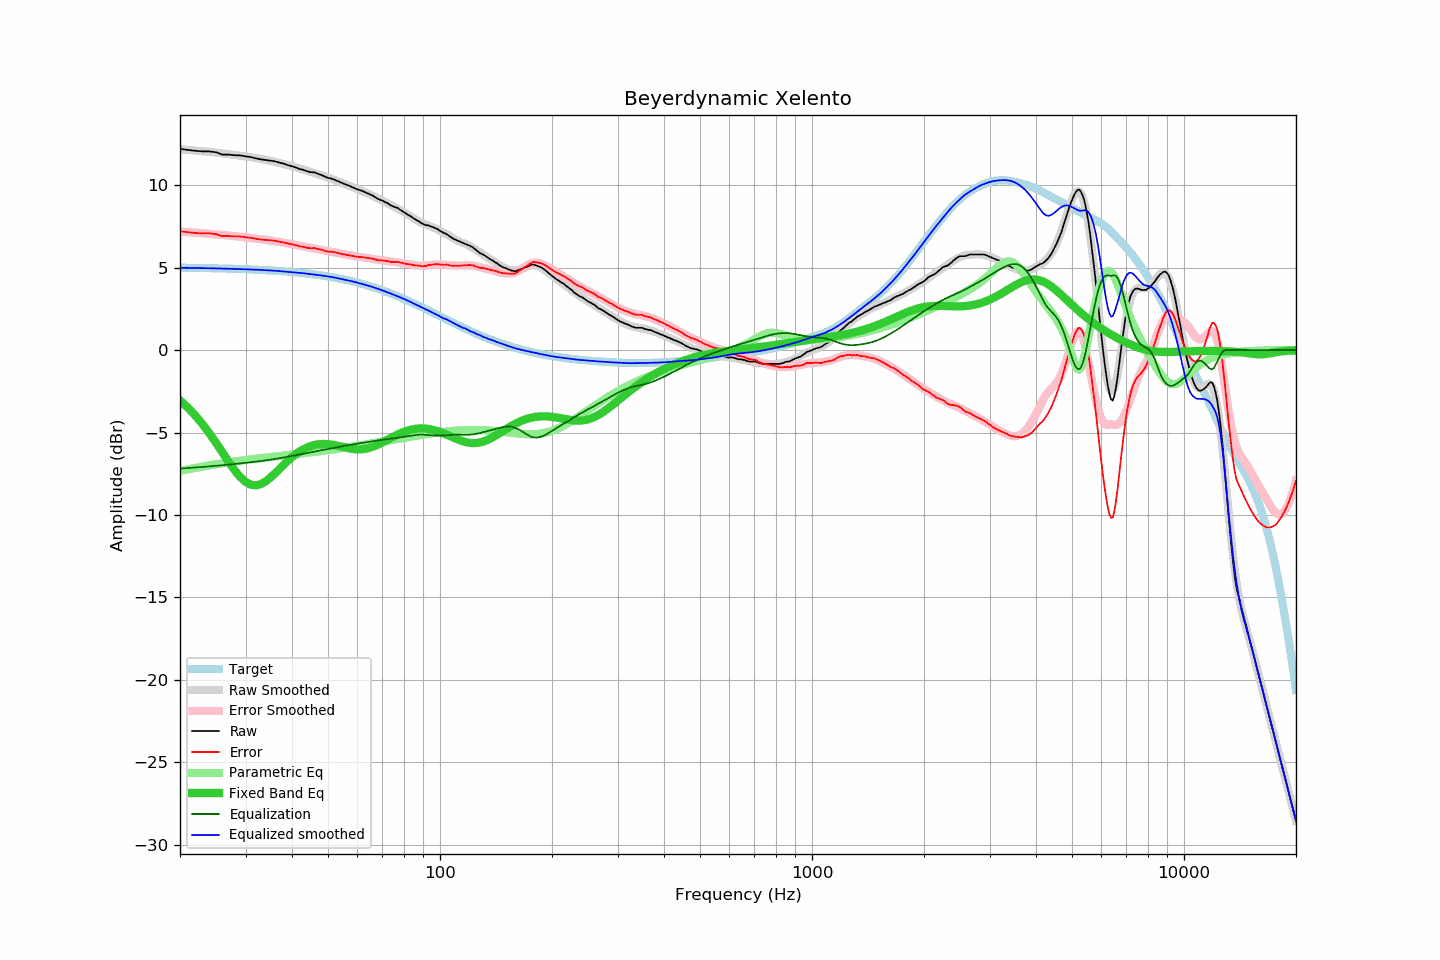

The data file committed next to this chart (first rows):
frequency, raw, error, smoothed, error_smoothed, equalization, parametric_eq, equalized_raw, equalized_smoothed, target
20, 12.20, 7.21, 12.18, 7.19, -7.19, -3.05, 5.02, 4.99, 5.00
21, 12.13, 7.14, 12.14, 7.15, -7.15, -3.49, 4.98, 4.98, 4.99
22, 12.08, 7.10, 12.10, 7.12, -7.12, -3.97, 4.96, 4.98, 4.98
23, 12.04, 7.07, 12.06, 7.09, -7.09, -4.49, 4.96, 4.97, 4.97
24, 12.04, 7.08, 12.01, 7.05, -7.05, -5.05, 4.99, 4.96, 4.97
25, 11.99, 7.04, 11.97, 7.02, -7.02, -5.62, 4.98, 4.95, 4.96
26, 11.85, 6.91, 11.93, 6.98, -6.98, -6.20, 4.87, 4.94, 4.95
27, 11.85, 6.92, 11.88, 6.95, -6.95, -6.76, 4.91, 4.93, 4.94
28, 11.81, 6.89, 11.83, 6.91, -6.91, -7.26, 4.90, 4.92, 4.93
29, 11.80, 6.89, 11.78, 6.87, -6.87, -7.68, 4.93, 4.91, 4.92
30, 11.74, 6.84, 11.73, 6.84, -6.84, -7.99, 4.91, 4.90, 4.90
31, 11.70, 6.81, 11.69, 6.80, -6.80, -8.16, 4.90, 4.89, 4.89
32, 11.62, 6.75, 11.64, 6.76, -6.76, -8.20, 4.86, 4.88, 4.88
33, 11.56, 6.70, 11.59, 6.72, -6.72, -8.12, 4.84, 4.86, 4.86
34, 11.52, 6.68, 11.53, 6.68, -6.68, -7.96, 4.84, 4.85, 4.85
35, 11.48, 6.65, 11.47, 6.64, -6.64, -7.73, 4.84, 4.83, 4.83
36, 11.44, 6.63, 11.41, 6.60, -6.60, -7.48, 4.84, 4.81, 4.81
37, 11.36, 6.57, 11.35, 6.56, -6.56, -7.21, 4.81, 4.79, 4.79
38, 11.30, 6.53, 11.28, 6.51, -6.51, -6.95, 4.79, 4.77, 4.78
39, 11.21, 6.46, 11.21, 6.47, -6.47, -6.71, 4.75, 4.75, 4.75
40, 11.14, 6.41, 11.15, 6.42, -6.42, -6.49, 4.72, 4.73, 4.73
41, 11.06, 6.35, 11.08, 6.37, -6.37, -6.30, 4.69, 4.70, 4.71
42, 10.97, 6.29, 11.01, 6.33, -6.33, -6.14, 4.65, 4.68, 4.69
43, 10.92, 6.26, 10.94, 6.28, -6.28, -6.00, 4.64, 4.66, 4.66
44, 10.83, 6.19, 10.87, 6.24, -6.24, -5.89, 4.60, 4.63, 4.64
45, 10.78, 6.17, 10.80, 6.19, -6.19, -5.81, 4.59, 4.60, 4.61
46, 10.77, 6.19, 10.73, 6.15, -6.15, -5.75, 4.62, 4.58, 4.59
47, 10.68, 6.13, 10.66, 6.11, -6.11, -5.71, 4.57, 4.55, 4.56
48, 10.61, 6.09, 10.60, 6.07, -6.07, -5.70, 4.54, 4.52, 4.53
49, 10.52, 6.03, 10.53, 6.03, -6.03, -5.69, 4.49, 4.50, 4.50
50, 10.43, 5.97, 10.46, 6.00, -6.00, -5.71, 4.44, 4.47, 4.47
51, 10.40, 5.97, 10.39, 5.96, -5.96, -5.73, 4.45, 4.43, 4.43
52, 10.33, 5.94, 10.32, 5.92, -5.92, -5.76, 4.41, 4.40, 4.40
53, 10.25, 5.89, 10.25, 5.89, -5.89, -5.80, 4.37, 4.36, 4.36
54, 10.17, 5.85, 10.18, 5.85, -5.85, -5.84, 4.32, 4.33, 4.33
55, 10.10, 5.81, 10.10, 5.82, -5.82, -5.88, 4.29, 4.29, 4.29
56, 10.02, 5.77, 10.03, 5.79, -5.79, -5.92, 4.24, 4.24, 4.25
57, 9.96, 5.75, 9.96, 5.76, -5.76, -5.96, 4.21, 4.21, 4.21
58, 9.88, 5.71, 9.90, 5.73, -5.73, -5.99, 4.16, 4.17, 4.17
59, 9.81, 5.68, 9.83, 5.70, -5.70, -6.01, 4.11, 4.13, 4.13
60, 9.74, 5.65, 9.76, 5.67, -5.67, -6.02, 4.07, 4.09, 4.09
61, 9.69, 5.65, 9.69, 5.65, -5.65, -6.02, 4.05, 4.04, 4.05
62, 9.63, 5.63, 9.62, 5.62, -5.62, -6.01, 4.01, 4.00, 4.00
63, 9.56, 5.61, 9.55, 5.60, -5.60, -5.99, 3.97, 3.95, 3.96
64, 9.49, 5.58, 9.48, 5.57, -5.57, -5.95, 3.92, 3.91, 3.91
65, 9.42, 5.56, 9.41, 5.55, -5.55, -5.91, 3.87, 3.86, 3.87
66, 9.36, 5.55, 9.34, 5.53, -5.53, -5.86, 3.84, 3.82, 3.82
67, 9.26, 5.49, 9.27, 5.50, -5.50, -5.80, 3.76, 3.77, 3.77
68, 9.17, 5.45, 9.20, 5.48, -5.48, -5.74, 3.69, 3.72, 3.72
69, 9.11, 5.44, 9.13, 5.46, -5.46, -5.67, 3.66, 3.67, 3.67
70, 9.06, 5.44, 9.06, 5.44, -5.44, -5.60, 3.63, 3.62, 3.62
71, 8.98, 5.41, 8.99, 5.42, -5.42, -5.53, 3.56, 3.57, 3.57
72, 8.92, 5.40, 8.92, 5.40, -5.40, -5.45, 3.52, 3.52, 3.52
73, 8.83, 5.36, 8.85, 5.38, -5.38, -5.38, 3.45, 3.47, 3.47
74, 8.75, 5.34, 8.78, 5.37, -5.37, -5.31, 3.39, 3.41, 3.42
75, 8.70, 5.34, 8.71, 5.35, -5.35, -5.24, 3.35, 3.36, 3.37
76, 8.65, 5.34, 8.64, 5.33, -5.33, -5.17, 3.32, 3.31, 3.31
77, 8.61, 5.35, 8.57, 5.31, -5.31, -5.11, 3.30, 3.26, 3.26
78, 8.51, 5.31, 8.50, 5.30, -5.30, -5.05, 3.22, 3.21, 3.21
79, 8.44, 5.29, 8.43, 5.28, -5.28, -5.00, 3.17, 3.15, 3.15
... 553 more rows
